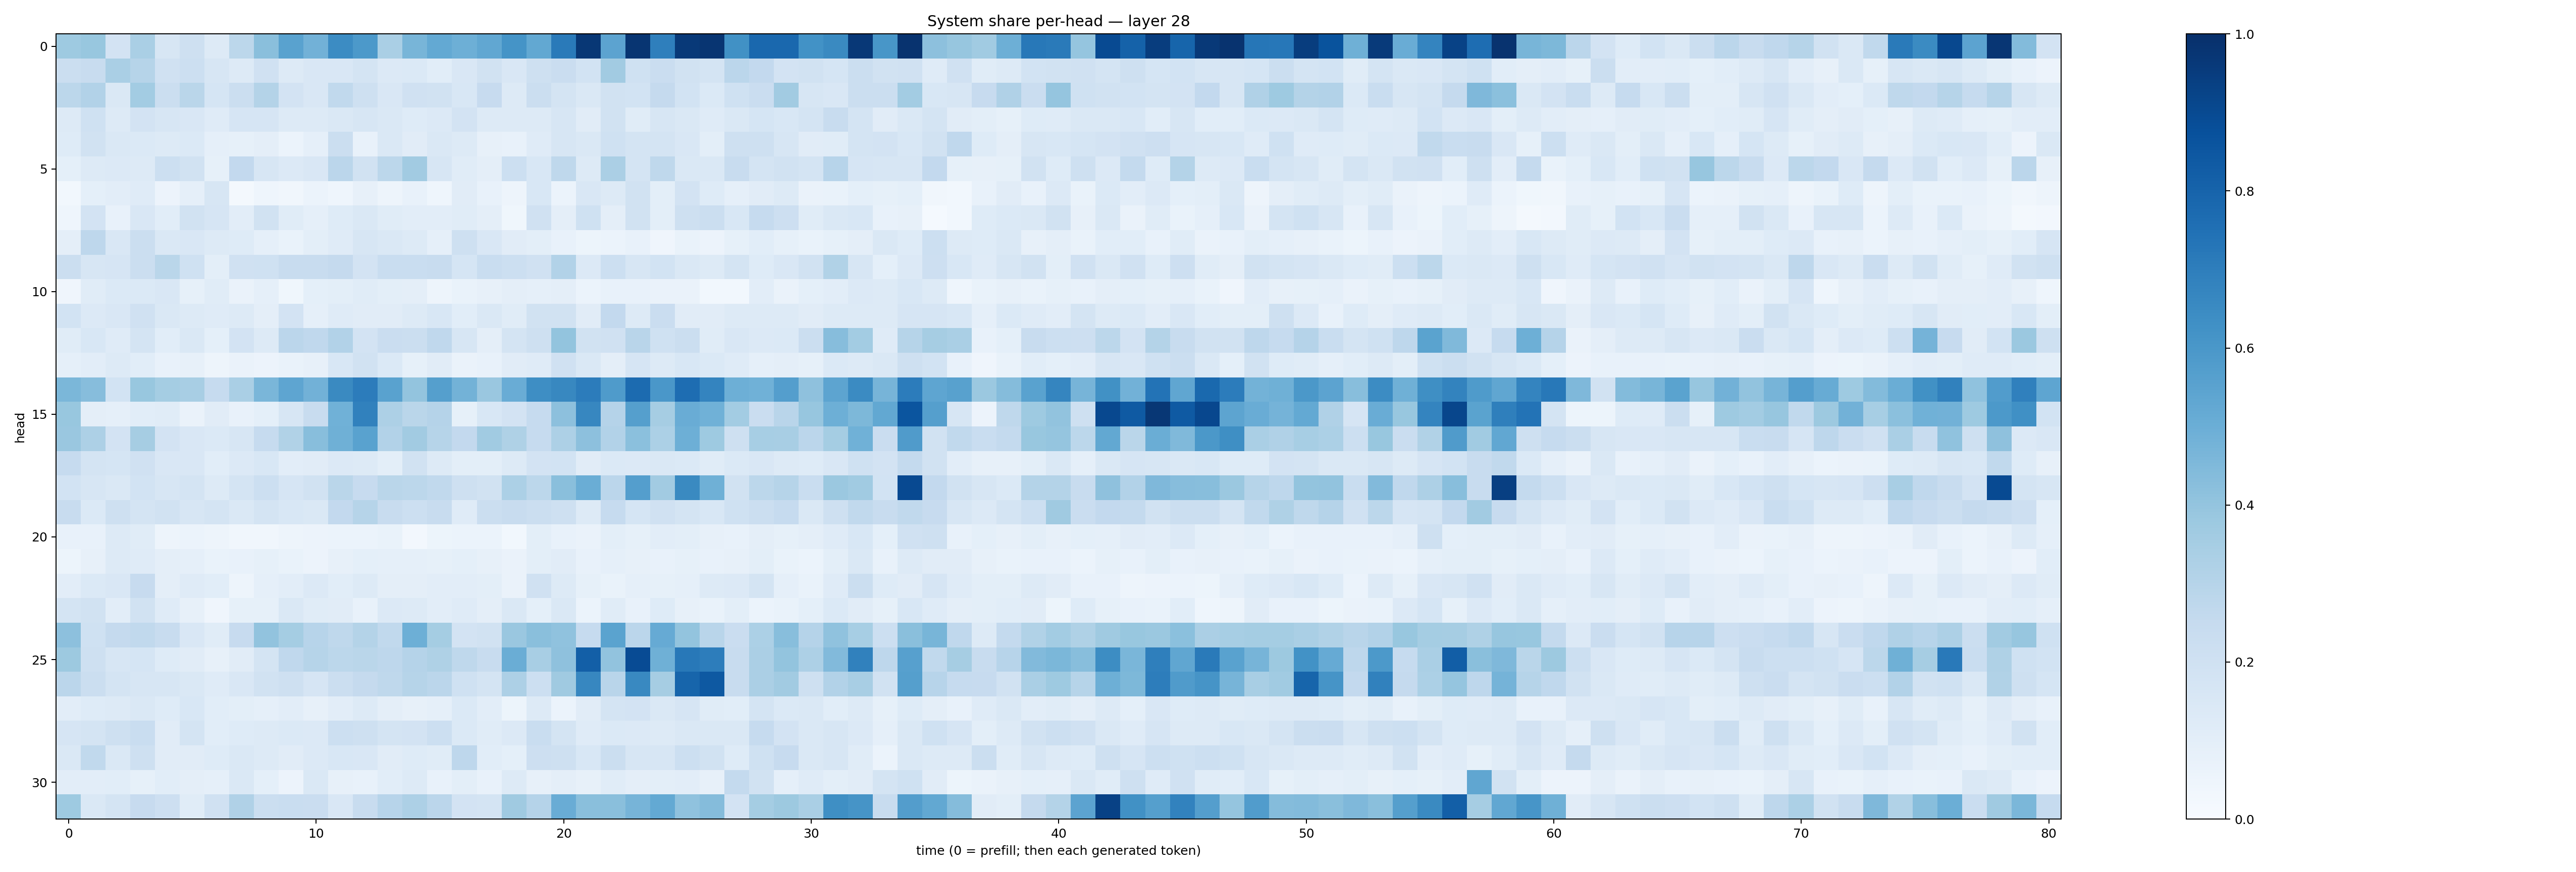

Data behind this chart, as committed beside it:
0.37211466, 0.38899514, 0.18103106, 0.3390913, 0.16075729, 0.20474882, 0.1259096, 0.2776329, 0.42358184, 0.5523171, 0.48312017, 0.64618737, 0.59327346, 0.3370506, 0.46566507, 0.5204317, 0.4937995, 0.5293978, 0.61341953, 0.5255567, 0.7143574, 0.9699832, 0.5445091, 0.9801356
0.22, 0.2406, 0.336, 0.3005, 0.1966, 0.2187, 0.1623, 0.1257, 0.1979, 0.1286, 0.1494, 0.1509, 0.1763, 0.1351, 0.1399, 0.1085, 0.1521, 0.1905, 0.1508, 0.2078, 0.2272, 0.1865, 0.3596, 0.2016
0.281, 0.3092, 0.1476, 0.3584, 0.2265, 0.286, 0.1696, 0.2261, 0.3066, 0.1834, 0.1507, 0.2621, 0.2062, 0.1487, 0.1971, 0.1886, 0.1525, 0.2445, 0.1265, 0.2254, 0.1731, 0.1467, 0.1922, 0.1855
0.1306, 0.2009, 0.1322, 0.1798, 0.1563, 0.1504, 0.1178, 0.1652, 0.1648, 0.1298, 0.1276, 0.1421, 0.1577, 0.1435, 0.1244, 0.1334, 0.1817, 0.1257, 0.131, 0.127, 0.1617, 0.1116, 0.1943, 0.1162
0.1242, 0.1896, 0.1471, 0.1372, 0.1321, 0.1396, 0.08944, 0.08464, 0.094, 0.05872, 0.08699, 0.2234, 0.07492, 0.1437, 0.1108, 0.1439, 0.1295, 0.08127, 0.07048, 0.1206, 0.1593, 0.1482, 0.2006, 0.1794
0.09144, 0.1323, 0.1336, 0.132, 0.2175, 0.1951, 0.08509, 0.2586, 0.1568, 0.1329, 0.1498, 0.2848, 0.189, 0.2807, 0.3614, 0.1595, 0.1158, 0.09612, 0.2179, 0.154, 0.2709, 0.1257, 0.3335, 0.178
0.02957, 0.09175, 0.1051, 0.1201, 0.05847, 0.08684, 0.1584, 0.0213, 0.04486, 0.03458, 0.06115, 0.04671, 0.08186, 0.05006, 0.07471, 0.0457, 0.1096, 0.07383, 0.04999, 0.1549, 0.0622, 0.1493, 0.1295, 0.1877
0.04498, 0.1824, 0.07226, 0.1496, 0.1064, 0.1887, 0.1659, 0.1037, 0.1911, 0.1164, 0.0871, 0.1238, 0.1462, 0.1164, 0.1027, 0.1044, 0.1142, 0.09696, 0.03588, 0.1956, 0.0965, 0.2008, 0.0956, 0.1881
0.09445, 0.2754, 0.152, 0.2209, 0.1417, 0.1484, 0.1293, 0.1216, 0.08765, 0.06801, 0.1008, 0.12, 0.1579, 0.1441, 0.1259, 0.08624, 0.2091, 0.1498, 0.112, 0.0985, 0.07141, 0.05329, 0.06033, 0.07283
0.2255, 0.1573, 0.1641, 0.22, 0.2883, 0.2004, 0.1001, 0.1977, 0.2018, 0.2386, 0.2384, 0.2527, 0.1801, 0.2323, 0.233, 0.2374, 0.1717, 0.2309, 0.2177, 0.1962, 0.3108, 0.1357, 0.2178, 0.157
0.04185, 0.1155, 0.1374, 0.1389, 0.1497, 0.08409, 0.1143, 0.06618, 0.08705, 0.03893, 0.09261, 0.1, 0.1134, 0.1, 0.09654, 0.05025, 0.06801, 0.08113, 0.0941, 0.08718, 0.09414, 0.0586, 0.07646, 0.07077
0.1853, 0.136, 0.1492, 0.1957, 0.1439, 0.1251, 0.1202, 0.1252, 0.09395, 0.1821, 0.08878, 0.1209, 0.1123, 0.1099, 0.1288, 0.1551, 0.1086, 0.142, 0.1155, 0.188, 0.1881, 0.113, 0.2594, 0.1303
0.1133, 0.1533, 0.1204, 0.1773, 0.1059, 0.1431, 0.09141, 0.183, 0.1297, 0.2849, 0.2679, 0.3109, 0.1808, 0.2296, 0.2259, 0.2662, 0.159, 0.09439, 0.1755, 0.2097, 0.4012, 0.1894, 0.1991, 0.2909
0.08818, 0.1036, 0.1319, 0.1084, 0.07531, 0.0799, 0.0504, 0.06424, 0.05633, 0.06973, 0.07872, 0.1556, 0.1944, 0.139, 0.08527, 0.1122, 0.06353, 0.0757, 0.1096, 0.1187, 0.1968, 0.1461, 0.09669, 0.1654
0.4589, 0.4332, 0.187, 0.3883, 0.3526, 0.3417, 0.2494, 0.3395, 0.4625, 0.5372, 0.4836, 0.6551, 0.7045, 0.5522, 0.402, 0.5661, 0.4781, 0.3835, 0.5058, 0.6406, 0.6604, 0.7034, 0.5821, 0.7733
0.3872, 0.09576, 0.08606, 0.1067, 0.1142, 0.06489, 0.1129, 0.07464, 0.09114, 0.1593, 0.2385, 0.4873, 0.6858, 0.3265, 0.2887, 0.3033, 0.08364, 0.1543, 0.1834, 0.2493, 0.4145, 0.6641, 0.3044, 0.5633
0.3858, 0.3252, 0.1821, 0.3495, 0.1819, 0.1499, 0.1402, 0.1604, 0.2482, 0.3135, 0.4264, 0.4901, 0.5546, 0.3108, 0.3609, 0.297, 0.2608, 0.364, 0.3229, 0.2491, 0.3278, 0.4173, 0.3095, 0.4211
0.2483, 0.1796, 0.1688, 0.1968, 0.1501, 0.1523, 0.1071, 0.1366, 0.1541, 0.1027, 0.111, 0.1333, 0.1307, 0.1014, 0.1936, 0.132, 0.1003, 0.09972, 0.1261, 0.1828, 0.1868, 0.1122, 0.1399, 0.1339
0.1838, 0.161, 0.1443, 0.1836, 0.1573, 0.1753, 0.1325, 0.1722, 0.215, 0.1663, 0.1937, 0.2885, 0.2459, 0.2881, 0.2787, 0.2645, 0.2045, 0.1887, 0.3283, 0.2801, 0.4224, 0.503, 0.2837, 0.5678
0.2367, 0.1381, 0.2037, 0.1769, 0.1884, 0.1594, 0.1764, 0.141, 0.1737, 0.1562, 0.1452, 0.2601, 0.2969, 0.2352, 0.215, 0.2353, 0.1188, 0.2265, 0.2362, 0.2209, 0.2066, 0.1306, 0.2496, 0.1698
0.07215, 0.07327, 0.1285, 0.1145, 0.05001, 0.06125, 0.04877, 0.03405, 0.03209, 0.04805, 0.05854, 0.05913, 0.05911, 0.06868, 0.02648, 0.05417, 0.05902, 0.06001, 0.03104, 0.1003, 0.07368, 0.06545, 0.09864, 0.08538
0.05247, 0.08001, 0.1313, 0.1192, 0.09619, 0.08928, 0.06955, 0.07681, 0.08563, 0.06889, 0.05803, 0.07813, 0.09291, 0.08617, 0.08664, 0.08287, 0.09346, 0.07928, 0.06573, 0.0983, 0.1123, 0.07169, 0.08641, 0.0791
0.104, 0.1374, 0.1504, 0.2448, 0.09466, 0.1177, 0.1085, 0.04705, 0.08638, 0.1034, 0.136, 0.108, 0.1321, 0.0957, 0.09647, 0.1041, 0.1021, 0.1015, 0.0662, 0.1989, 0.1301, 0.0828, 0.06707, 0.08608
0.1765, 0.192, 0.1032, 0.1898, 0.1192, 0.08152, 0.03966, 0.08474, 0.08415, 0.1445, 0.1143, 0.1119, 0.07636, 0.1352, 0.1289, 0.1052, 0.1188, 0.09588, 0.1461, 0.09341, 0.1471, 0.0615, 0.1159, 0.07128
0.4179, 0.2001, 0.2524, 0.2621, 0.2384, 0.1498, 0.115, 0.2432, 0.4045, 0.3546, 0.2947, 0.2706, 0.3047, 0.2637, 0.4929, 0.3532, 0.1815, 0.192, 0.3857, 0.424, 0.4084, 0.2497, 0.5488, 0.2837
0.3764, 0.2053, 0.1568, 0.1707, 0.1246, 0.111, 0.08194, 0.1125, 0.1754, 0.2692, 0.2988, 0.2783, 0.2861, 0.2764, 0.3039, 0.3217, 0.27, 0.237, 0.5035, 0.343, 0.4133, 0.8189, 0.4045, 0.8909
0.2834, 0.2205, 0.1755, 0.1635, 0.1599, 0.1447, 0.1182, 0.152, 0.1887, 0.2039, 0.1651, 0.2202, 0.2531, 0.2723, 0.2989, 0.2819, 0.2012, 0.1741, 0.3265, 0.2186, 0.3709, 0.6653, 0.2922, 0.6597
0.1019, 0.1213, 0.1278, 0.1452, 0.122, 0.155, 0.1055, 0.1003, 0.08863, 0.1028, 0.08072, 0.1019, 0.125, 0.09545, 0.08022, 0.08643, 0.1368, 0.1054, 0.05087, 0.1252, 0.06009, 0.1128, 0.1735, 0.1809
0.1641, 0.1735, 0.2042, 0.2322, 0.1128, 0.1795, 0.1092, 0.1243, 0.1313, 0.1403, 0.1354, 0.2174, 0.21, 0.1785, 0.1815, 0.2163, 0.1392, 0.1149, 0.1332, 0.2328, 0.1773, 0.119, 0.1372, 0.1342
0.143, 0.2644, 0.1419, 0.2063, 0.1097, 0.1118, 0.122, 0.1423, 0.1261, 0.1123, 0.133, 0.1538, 0.15, 0.1116, 0.123, 0.1153, 0.2758, 0.1084, 0.09298, 0.2137, 0.2085, 0.1527, 0.224, 0.1635
0.1022, 0.1052, 0.1092, 0.0835, 0.1057, 0.09442, 0.08665, 0.1456, 0.0929, 0.05603, 0.1466, 0.07894, 0.07773, 0.1059, 0.1274, 0.07452, 0.1003, 0.07495, 0.132, 0.0796, 0.09415, 0.08081, 0.1139, 0.0945
0.3735, 0.1463, 0.1765, 0.246, 0.213, 0.1158, 0.1976, 0.3178, 0.2262, 0.2329, 0.2284, 0.1489, 0.2395, 0.2943, 0.3253, 0.2826, 0.1827, 0.175, 0.3704, 0.304, 0.5055, 0.4232, 0.4225, 0.4701
